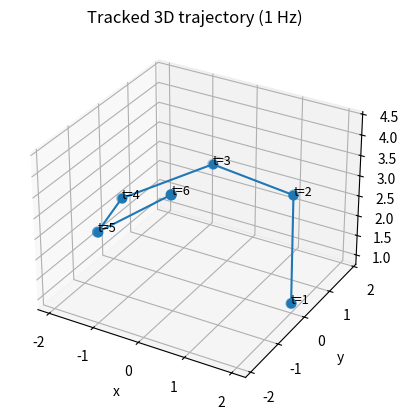

Write the Python code that produced this figure.
import numpy as np
import matplotlib.pyplot as plt
import math

P = np.array([
    [ 2.00,  0.00, 1.00],
    [ 1.08,  1.68, 2.38],
    [-0.83,  1.82, 2.49],
    [-1.97,  0.28, 2.15],
    [-1.31, -1.51, 2.59],
    [ 0.57, -1.91, 4.32],
])

x, y, z = P[:, 0], P[:, 1], P[:, 2]

fig = plt.figure()
ax = fig.add_subplot(111, projection="3d")

ax.plot(x, y, z, marker="o")
ax.scatter(x, y, z, s=50)

for i, (xi, yi, zi) in enumerate(P, start=1):
    ax.text(xi, yi, zi, f"t={i}", fontsize=9)

ax.set_xlabel("x")
ax.set_ylabel("y")
ax.set_zlabel("z")
ax.set_title("Tracked 3D trajectory (1 Hz)")

plt.show()
